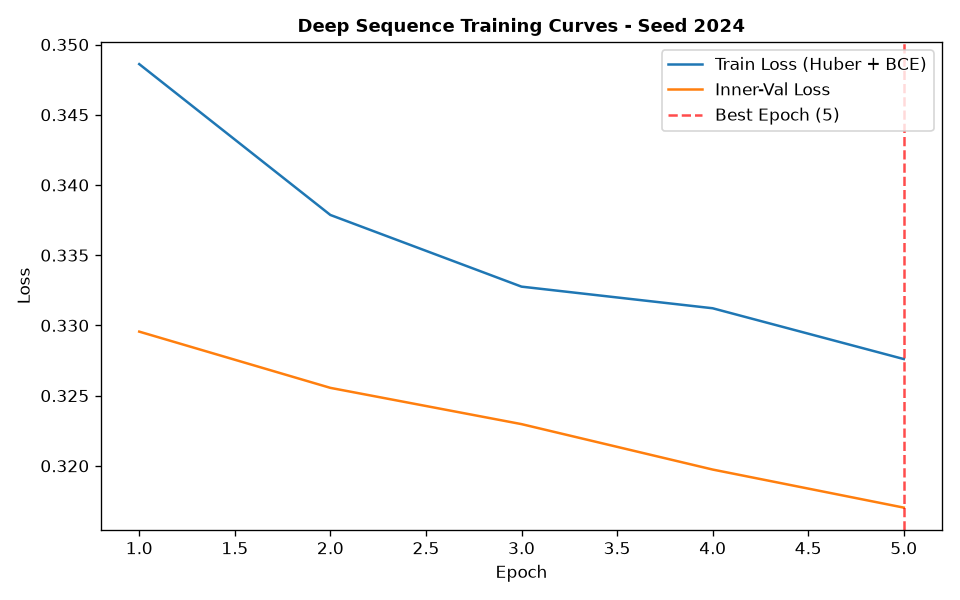

Values plotted in this chart, from the file beside it:
epoch, train_loss, train_ret_loss, train_dir_loss, val_loss, val_ret_loss, val_dir_loss, lr
1, 0.3486, 0.002392, 0.6924, 0.3296, 0.00113, 0.6569, 0.001
2, 0.3379, 0.001173, 0.6734, 0.3256, 0.0006943, 0.6497, 0.001
3, 0.3328, 0.0006365, 0.6642, 0.323, 0.0003943, 0.6452, 0.001
4, 0.3312, 0.0003101, 0.6618, 0.3197, 0.0002431, 0.639, 0.001
5, 0.3276, 0.0001845, 0.6548, 0.317, 0.0002146, 0.6336, 0.001
